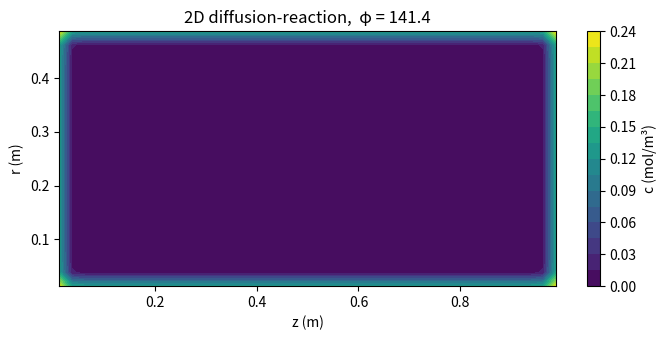
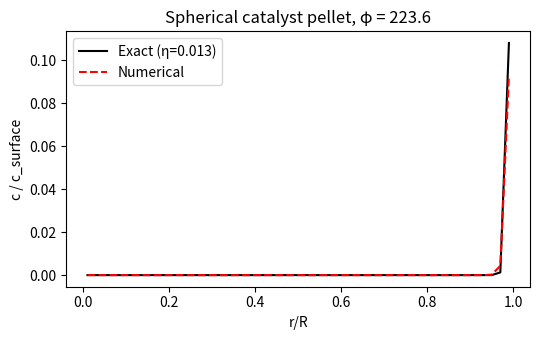

Recreate these plots in Python, in order.
import numpy as np
import matplotlib.pyplot as plt
import scipy.sparse as sp
import scipy.sparse.linalg as spla

# Grid
Lz, Lr = 1.0, 0.5
Nz, Nr = 40, 20
dz, dr = Lz/Nz, Lr/Nr
z = (np.arange(Nz) + 0.5) * dz
r = (np.arange(Nr) + 0.5) * dr
D, k = 1e-4, 2.0
c_wall = 1.0

# 1D operators (face coordinates for pymrm)
z_f = np.linspace(0, Lz, Nz + 1)
r_f = np.linspace(0, Lr, Nr + 1)

# Assemble 2D Laplacian via Kronecker
# Interior operator (without ghost cells): use finite-difference tridiagonal
def laplacian_1d(N, h, D_coeff, bc='dirichlet'):
    main = -2*D_coeff/h**2 * np.ones(N)
    off = D_coeff/h**2
    A = sp.diags([off*np.ones(N-1), main, off*np.ones(N-1)], [-1,0,1], format='csr')
    rhs_bc = np.zeros(N)
    if bc == 'dirichlet':
        A[0, 0] -= off; A[-1, -1] -= off  # ghost-cell correction
        rhs_bc[0] = -2*off*c_wall; rhs_bc[-1] = -2*off*c_wall
    return A, rhs_bc

Az, rz = laplacian_1d(Nz, dz, D)
Ar, rr = laplacian_1d(Nr, dr, D)
Ir = sp.eye(Nr, format='csr')
Iz = sp.eye(Nz, format='csr')

L2D = sp.kron(Ir, Az) + sp.kron(Ar, Iz)
# RHS: BC contributions
rhs_z = np.tile(rz, Nr)   # repeated for each r row
rhs_r = np.repeat(rr, Nz) # repeated for each z column
rhs2D = rhs_z + rhs_r

# Reaction term: -k*c on diagonal
A2D = L2D - k * sp.eye(Nz*Nr)
c_flat = spla.spsolve(A2D, rhs2D)
C = c_flat.reshape(Nr, Nz)

ZZ, RR = np.meshgrid(z, r)
plt.figure(figsize=(7, 3.5))
plt.contourf(ZZ, RR, C, 20, cmap='viridis')
plt.colorbar(label='c (mol/m³)')
plt.xlabel('z (m)'); plt.ylabel('r (m)')
phi = np.sqrt(k/D)
plt.title(f'2D diffusion-reaction,  φ = {phi:.1f}')
plt.tight_layout(); plt.show()


R_p = 1.0   # pellet radius [m] (normalised)
Np = 50
dr_p = R_p / Np
rp = (np.arange(Np) + 0.5) * dr_p
D_p, k_p = 1e-4, 5.0
phi_p = R_p * np.sqrt(k_p / D_p)

r_f_p = np.linspace(0, R_p, Np + 1)

# Build matrix: D_p * Dp @ diag(r²) @ Gp — use construct_div with nu=2
# Dirichlet at surface: c_ghost = 2*c_wall - c[-1]
c_surf = 1.0
off_p = D_p / dr_p**2
# Simplified: finite difference with cylindrical geometry
# d/dr(r^2 dc/dr)/r^2 = (1/dr^2)[c_{i+1} - 2c_i + c_{i-1}] + (1/r_i*dr)[c_{i+1}-c_{i-1}]
diag_p = -2*D_p/dr_p**2 - k_p
A_p = sp.diags([off_p*np.ones(Np-1), diag_p*np.ones(Np), off_p*np.ones(Np-1)],
               [-1, 0, 1], shape=(Np, Np), format='lil')
# Cylindrical correction: add (2/r_i) * D_p/dr_p * forward-backward diff
for i in range(1, Np-1):
    corr = D_p / (rp[i] * dr_p)
    A_p[i, i+1] += corr
    A_p[i, i-1] -= corr
# Symmetry BC at r=0: zero flux (Neumann)
A_p[0, 1] += off_p  # ghost = c[0] (reflection)
A_p = sp.csr_matrix(A_p)
rhs_p = np.zeros(Np)
rhs_p[-1] -= (off_p + D_p/(rp[-1]*dr_p)) * 2 * c_surf

c_p = spla.spsolve(A_p, rhs_p)

# Analytical: c = c_s * sinh(phi_p * r/R_p) / (r/R_p * sinh(phi_p))
c_anal_p = c_surf * np.sinh(phi_p * rp/R_p) / ((rp/R_p) * np.sinh(phi_p))
eta_exact = 3*(phi_p/np.tanh(phi_p) - 1)/phi_p**2

plt.figure(figsize=(5.5, 3.5))
plt.plot(rp/R_p, c_anal_p, 'k-', label=f'Exact (η={eta_exact:.3f})')
plt.plot(rp/R_p, c_p, 'r--', label='Numerical')
plt.xlabel('r/R'); plt.ylabel('c / c_surface')
plt.title(f'Spherical catalyst pellet, φ = {phi_p:.1f}')
plt.legend(); plt.tight_layout(); plt.show()
